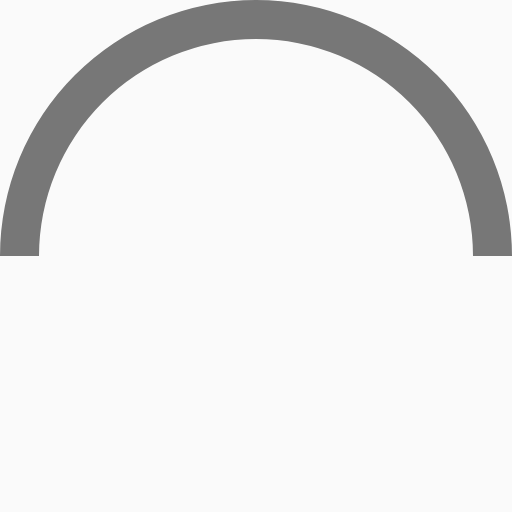
t = 0.00 s
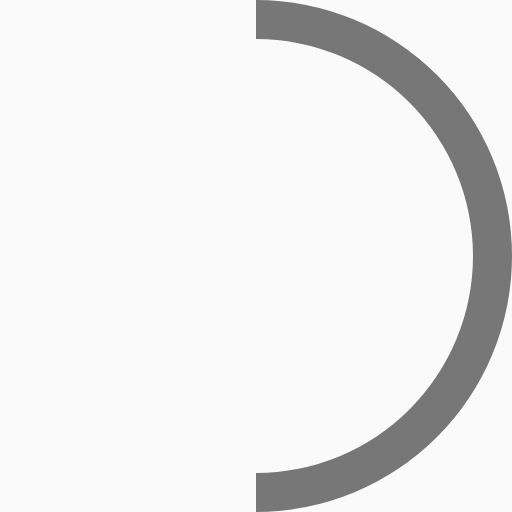
t = 0.45 s
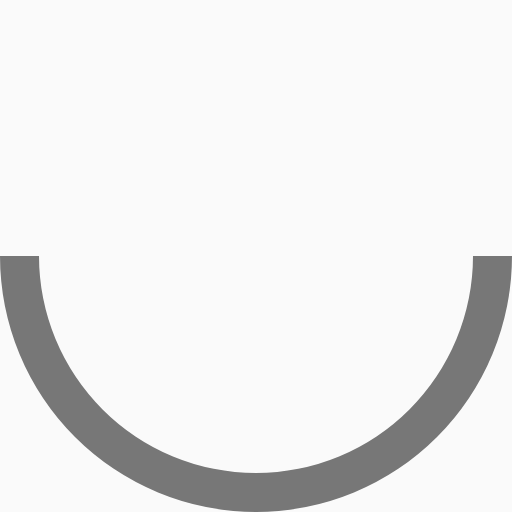
t = 0.90 s
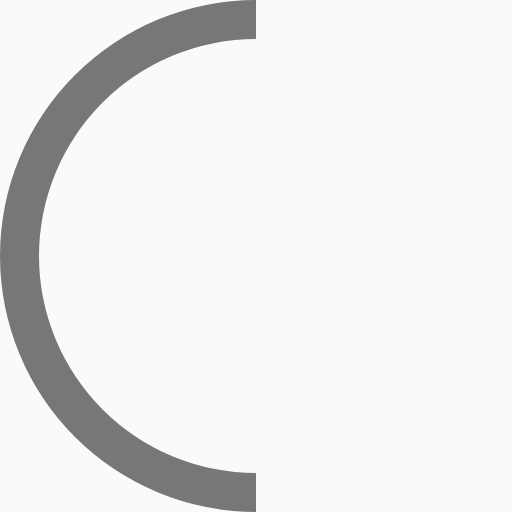
t = 1.35 s

The animated SVG that drew these frames (rendered in a browser with its animation timeline set to each time). Animation: 1 SMIL element (animateTransform=1); one cycle of 1.80 s, repeats indefinitely.

<?xml version="1.0" encoding="UTF-8" standalone="no"?><svg xmlns:svg="http://www.w3.org/2000/svg" xmlns="http://www.w3.org/2000/svg" xmlns:xlink="http://www.w3.org/1999/xlink" version="1.0" width="64px" height="64px" viewBox="0 0 128 128" xml:space="preserve"><rect x="0" y="0" width="100%" height="100%" fill="#FAFAFA" /><g><path d="M64 9.75A54.25 54.25 0 0 0 9.75 64H0a64 64 0 0 1 128 0h-9.75A54.25 54.25 0 0 0 64 9.75z" fill="#777777" fill-opacity="1"/><animateTransform attributeName="transform" type="rotate" from="0 64 64" to="360 64 64" dur="1800ms" repeatCount="indefinite"></animateTransform></g></svg>
